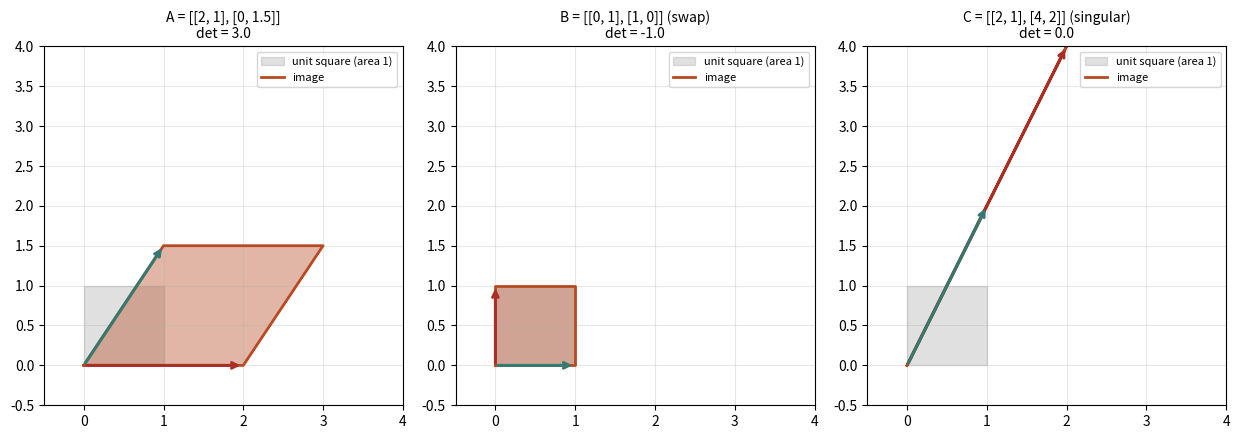

The matplotlib source for this figure:
import numpy as np
import matplotlib
matplotlib.use("Agg")
import matplotlib.pyplot as plt

BLUE, ORANGE, TEAL, RED, PURPLE = "#2b4fd6", "#b84a22", "#357a70", "#aa2d26", "#6a2fd0"
cases = [("A = [[2, 1], [0, 1.5]]", np.array([[2, 1], [0, 1.5]])),
         ("B = [[0, 1], [1, 0]] (swap)", np.array([[0, 1], [1, 0.0]])),
         ("C = [[2, 1], [4, 2]] (singular)", np.array([[2, 1], [4, 2.0]]))]
sq = np.array([[0, 1, 1, 0, 0], [0, 0, 1, 1, 0]], float)
fig, axes = plt.subplots(1, 3, figsize=(12.5, 4.4))
for ax, (name, M) in zip(axes, cases):
    d = np.linalg.det(M)
    ax.fill(sq[0], sq[1], color="#999999", alpha=0.3, label="unit square (area 1)")
    im = M @ sq
    ax.fill(im[0], im[1], color=ORANGE, alpha=0.4)
    ax.plot(im[0], im[1], color=ORANGE, lw=2, label="image")
    ax.annotate("", xy=M[:, 0], xytext=(0, 0), arrowprops=dict(arrowstyle="->", color=RED, lw=2.2))
    ax.annotate("", xy=M[:, 1], xytext=(0, 0), arrowprops=dict(arrowstyle="->", color=TEAL, lw=2.2))
    ax.set_xlim(-0.5, 4); ax.set_ylim(-0.5, 4); ax.set_aspect("equal"); ax.grid(alpha=0.3)
    ax.set_title(f"{name}\ndet = {d:.1f}", fontsize=10)
    ax.legend(loc="upper right", fontsize=8)
fig.tight_layout()
fig.savefig("ch06_det.png", dpi=110)
